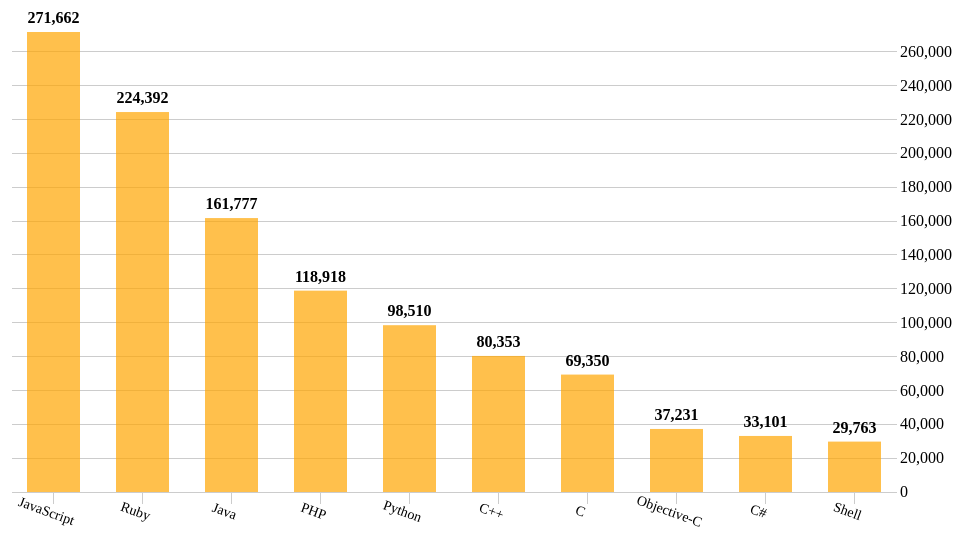
D3 v3 page, settled after 480 driven frames (8 s of simulated time); the page loaded 1 data file(s).


// ── js/script.js
//;(function () {
//  'use strict';

  var reposData = null;

  function key(d) { return d.lang; }

  function val(d) { return d.repos; }

  var numFormat = d3.format(',d');

  // UI
  //

  d3.selectAll('.sort-by button').on('click', function () {
    this.parentNode
      .querySelector('.btn-primary')
      .classList
      .remove('btn-primary');

    this.classList.add('btn-primary');

    sort(this.dataset.type);
  });

  // Chart
  //

  var width = 960,
      height = 540,
      margin = { top: 40, left: 10, right: 65, bottom: 80 };

  var x = d3.scale.ordinal()
    .rangeRoundBands([0, width - margin.left - margin.right], .4, .15);

  var y = d3.scale.linear()
    .range([height - margin.bottom, 0]);

  var xAxis = d3.svg.axis()
    .scale(x)
    .tickSize(12)
    .outerTickSize(0)
    .orient('bottom');

  var yAxis = d3.svg.axis()
    .scale(y)
    .tickSize(width - margin.left - margin.right, 0, 0)
    .tickFormat(numFormat)
    .orient('right');

  function drawXAxis(call) {
    var g = svg.insert('g', '.chart')
      .attr('class', 'x axis')
      .attr('transform', 'translate(0,' + (height - margin.bottom) + ')');

    if (call) {
      g.call(xAxis);
      g.selectAll('text')
        .attr('transform', 'rotate(20)');
    }
  }

  function drawYAxis(call) {
    var g = svg.insert('g', '.chart')
      .attr('class', 'y axis');

    if (call) {
      g.call(yAxis);
    }
  }

  var svg = d3.select('.area').append('svg')
    .attr('width', width)
    .attr('height', height)
    .append('g')
    .attr('transform', 'translate(' + margin.left + ',' + margin.top + ')');

  var chart = svg.append('g').attr('class', 'chart');
  var labels = svg.append('g').attr('class', 'labels');

  function redraw() {
    x.domain(reposData.map(key));
    y.domain([0, d3.max(reposData, val)]);

    svg.select('.x.axis').remove();
    drawXAxis(true);

    svg.select('.y.axis').remove();
    drawYAxis(true);

    var bars = chart
      .selectAll('.bar')
      .data(reposData, key);

    bars
      .enter()
      .append('rect')
      .attr('class', 'bar')
      .attr('x', function (d) { return x(d.lang); })
      .attr('y', function (d) { return y(d.repos); })
      .attr('width', x.rangeBand())
      .attr('height', function (d) { return height - margin.bottom - y(d.repos); });

    bars
      .transition()
      .duration(1000)
      .attr('x', function (d) { return x(d.lang); })
      .attr('y', function (d) { return y(d.repos); })
      .attr('height', function (d) { return height - margin.bottom - y(d.repos); });

    bars
      .exit()
      .remove();

    var texts = labels.selectAll('text').data(reposData, key);

    texts
      .enter()
      .append('text')
      .attr('x', function (d) { return x(d.lang) + x.rangeBand() / 2; })
      .attr('y', function (d) { return y(d.repos); })
      .attr('dy', '-.55em')
      .attr('text-anchor', 'middle')
      .text(function (d) { return numFormat(val(d)); });

    texts
      .transition()
      .duration(1000)
      .attr('x', function (d) { return x(d.lang) + x.rangeBand() / 2; })
      .attr('y', function (d) { return y(d.repos); });

    texts.exit().remove();
  }

  function sort(type) {
    switch (type) {
      case 'NUM':
        reposData = reposData.sort(function (a, b) { return d3.descending(a.repos, b.repos); });
        break;

      case 'LEX':
        reposData = reposData.sort(function (a, b) {
          var l1 = a.lang.toLowerCase();
          var l2 = b.lang.toLowerCase();
          return l1 === l2 ? 0 : (l1 < l2 ? -1 : 1);
        });
        break;

      case 'RAN':
        reposData = d3.shuffle(reposData);
        break;
    }

    redraw();
  }

  d3.csv('data/data.csv', function (err, data) {
    if (err) {
      throw err;
    }

    data.forEach(function (d) {
      d.repos = +d.repos;
    });
    reposData = data.slice(0, 10);

    redraw();
  });
//}());


### data: data/data.csv
lang, repos
JavaScript, 271662
Ruby, 224392
Java, 161777
PHP, 118918
Python, 98510
C++, 80353
C, 69350
Objective-C, 37231
C#, 33101
Shell, 29763
CSS, 20442
Perl, 16017
CoffeeScript, 11686
VimL, 7997
Scala, 7196
Go, 7169
Prolog, 5845
Clojure, 5051
Haskell, 4892
Lua, 4207
Puppet, 3599
Groovy, 3494
R, 3071
Emacs Lisp, 3056
Matlab, 2476
ActionScript, 2476
Arduino, 2280
Erlang, 2126
OCaml, 2119
Visual Basic, 1919
ASP, 1285
Processing, 1239
Common Lisp, 1184
Logos, 1070
Assembly, 1063
TypeScript, 1035
D, 997
Dart, 970
Delphi, 946
Scheme, 910
FORTRAN, 831
PowerShell, 790
XML, 633
Racket, 620
Elixir, 597
XSLT, 524
ColdFusion, 514
Apex, 505
F#, 480
Haxe, 467